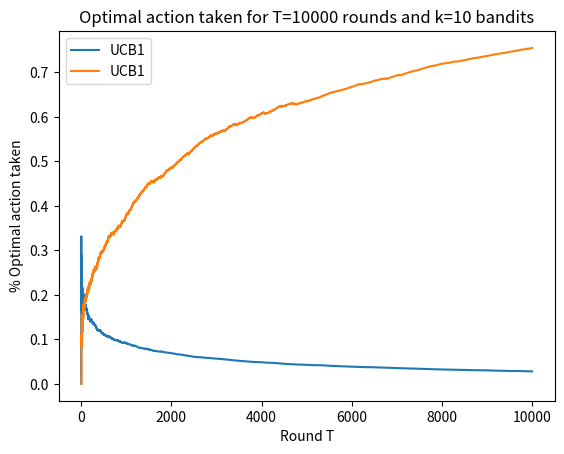

Write the Python code that produced this figure.
# [redacted]

import matplotlib.pyplot as plt
import numpy as np

#DEFINIÇÕES QUE MOLDAM O PROBLEMA NA MÁQUINA------------------//

k = 10 # número de braços
T = 10000 # número de tentativas do agente

# Vetores do modelo
ucb_pulls = np.zeros(k) # número de vezes que puxamos a alavanca
ucb_estimate_M = np.zeros(k) # média de reward estimada p/alavanca 
ucb_total_rewards = np.zeros(k) # total de reward para 1 alavanca
ucb_inst_score = np.zeros(T) # reward do arm num tempo 't'
ucb_best_score = np.zeros(T) # reward cumulativo em um arm no tempo 't1
ucb_alg_score = np.zeros(T) # reward cumulativo no tempo 't'
ucb_regret = np.zeros(T) # regret no tempo 't'
ucb_optimal_action = np.zeros(T) # porcentagem de ações óptimas dadas até 't'

# Definindo nossas distribuições de probabilidade
a = np.random.random(k)
b = np.random.random(k)
for i in range(k):
    if(a[i] > b[i]):
        a[i],b[i] = b[i],a[i]

mean = (a+b)/2 # contém a média de reward factual de cada alavanca

best = np.max(mean) # média da melhor alavanca possível
index_best = np.where(mean==best)[0][0] # index da alavanca c/melhor média 

# 'puxar' a alavanca (retorna recompensa)
def pull(i):
    return np.random.uniform(a[i],b[i])

success = 0
# Acompanha a taxa de sucesso do modelo p/cada tentativa
def success_rate(optimal, i, total):
    global success
    if (i == index_best):
        success += 1

    optimal[total] = success/total

#FUNÇÕES QUE DEFINEM O ALGORITMO UCB---------------------------//

# Atualização do modelo de acordo com sua experiência
def update_stats_ucb(reward,i,t):
    # Atualizando nossos vetores da UCB
    ucb_pulls[i] += 1 
    ucb_inst_score[t] = reward 
    ucb_total_rewards[i] += reward 
    ucb_best_score[t] = ucb_best_score[t-1] + best  
    ucb_alg_score[t] = ucb_alg_score[t-1] + ucb_inst_score[t] 
    # Atualizando nossa estimativa sobre cada alavanca
    ucb_estimate_M[i] = ucb_total_rewards[i] / ucb_pulls[i] 
    # Regret pela decisão
    ucb_regret[t] = (ucb_best_score[t] - ucb_alg_score[t])/(t+1)


# simulação 
for t in range(1,T):
    # bonus por explorar (fórmula do UCB); o 0.0001 evita div/0
    exploration_bonus = np.sqrt(np.log(t)/(ucb_pulls + .0001))

    # Ciclo: UCB determina alavanca --> puxar alavanca --> agente se atualiza
    kth = np.argmax(ucb_estimate_M + exploration_bonus)
    reward = pull(kth)
    update_stats_ucb(reward, kth, t)

    success_rate(ucb_optimal_action, kth, t)

#PLOTTAGEM--------------------------------------------------//

plt.title("Regret for T=" +str(T)+ " rounds and k=" +str(k)+ " bandits") 
plt.xlabel("Round T") 
plt.ylabel("Total Regret")
plt.plot(np.arange(1,T+1),ucb_regret, label='UCB1') 
plt.legend()
plt.show()

plt.title("Optimal action taken for T=" +str(T)+ " rounds and k=" +str(k)+ " bandits")
plt.xlabel("Round T") 
plt.ylabel("% Optimal action taken")
plt.plot(np.arange(1,T+1),ucb_optimal_action, label='UCB1') 
plt.legend()
plt.show()
